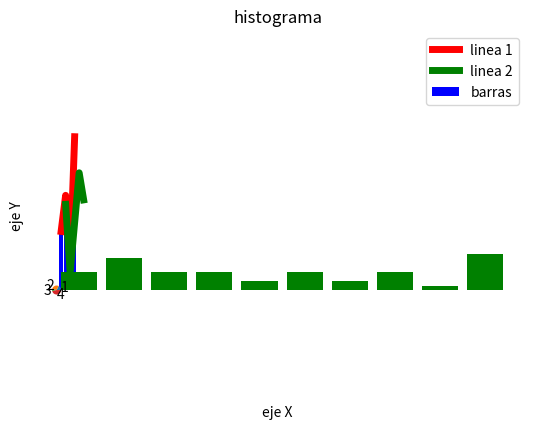

Recreate this plot in Python.
import matplotlib.pyplot as plt
import random

x1 = [1, 2, 3, 4]
y1 = [13, 21, 6, 34]
x2 = [2, 3, 5, 6]
y2 = [19, 4, 26, 20]

# Grafico de Linea
plt.plot(x1, y1, color="red", linewidth=5, label="linea 1")
plt.plot(x2, y2, color="green", linewidth=5, label="linea 2")
plt.legend()
plt.show()

# Grafico de barras
plt.bar(x1, y1, color="blue", linewidth=3, label="barras")
plt.legend()
plt.show()

# Grafico de torta
plt.pie(y1, labels=x1)
plt.axis("equal")
plt.title("torta")
plt.show()

# Grafico de histograma
histo_data = [[random.randint(1, 100) for _ in range(40)]]
bins = [0, 10, 20, 30, 40, 50, 60, 70, 80, 90, 100]

plt.hist(histo_data, bins=bins, color="green", histtype="bar", rwidth=0.8)
plt.title("histograma")
plt.ylabel("eje Y")
plt.xlabel("eje X")
plt.show()